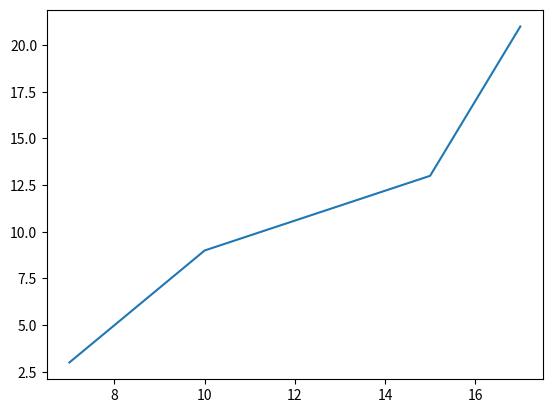

Write the Python code that produced this figure.
from matplotlib import pyplot as plot 

x=[7,10,15,17]
y=[3,9,13,21]
plot.plot(x,y) #for line graph
#plot.bar(x,y) #for bar graph
#plot.hist(y) #for histgram plotting

plot.show()